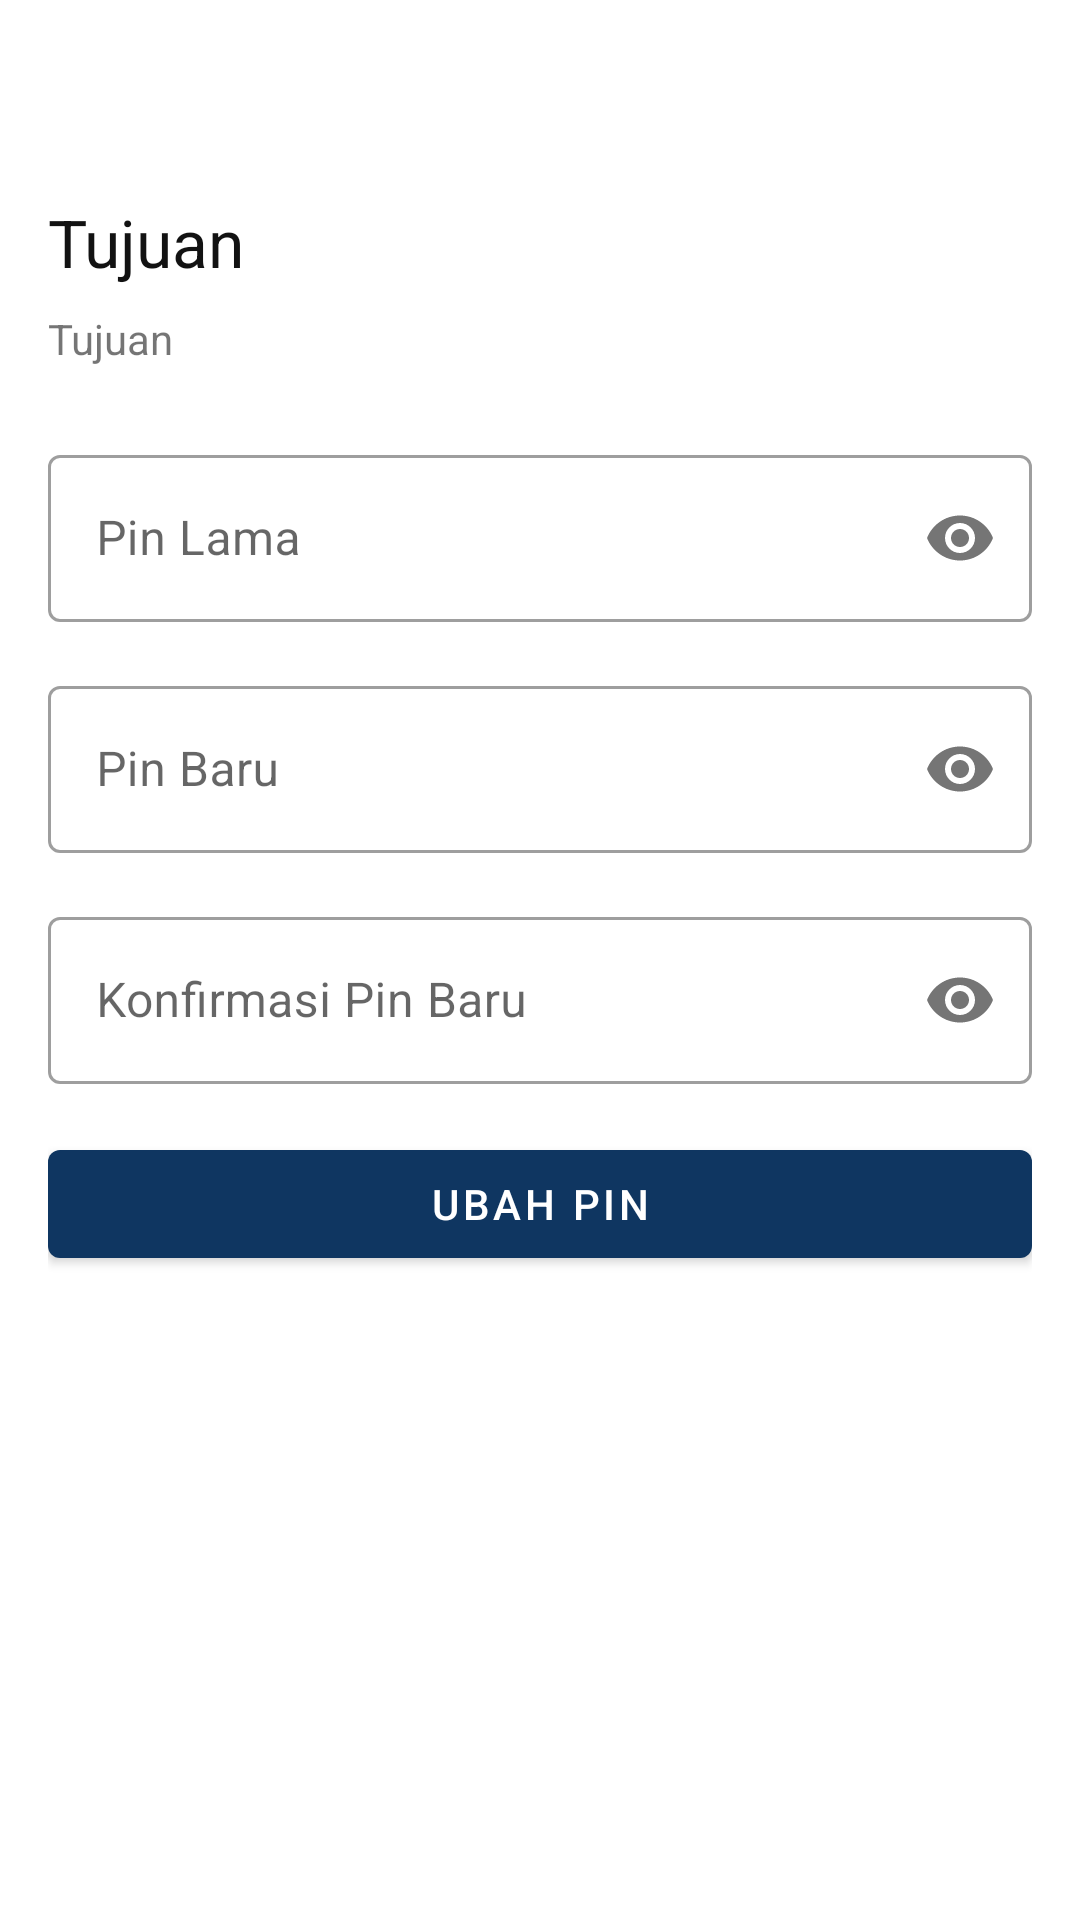

The Android layout XML behind this screen, and the referenced resources:
<!-- AndroidManifest.xml: application theme Theme.JupaFazz -->
<!-- res/layout/activity_change_pin.xml -->
<?xml version="1.0" encoding="utf-8"?>
<androidx.constraintlayout.widget.ConstraintLayout xmlns:android="http://schemas.android.com/apk/res/android"
    xmlns:app="http://schemas.android.com/apk/res-auto"
    xmlns:tools="http://schemas.android.com/tools"
    android:layout_width="match_parent"
    android:layout_height="match_parent"
    android:paddingHorizontal="8dp"
    android:paddingVertical="16dp"
    tools:context=".activity.ChangePasswordActivity">

    <include
        android:id="@+id/header"
        layout="@layout/item_non_rv_header"/>

    <LinearLayout
        android:layout_margin="8dp"
        app:layout_constraintTop_toBottomOf="@id/header"
        android:layout_width="match_parent"
        android:layout_height="wrap_content"
        android:orientation="vertical">

        <com.google.android.material.textfield.TextInputLayout
            android:layout_marginTop="16dp"
            android:layout_width="match_parent"
            android:layout_height="wrap_content"
            app:passwordToggleEnabled="true"
            android:hint="@string/old_pin"
            style="@style/Widget.MaterialComponents.TextInputLayout.OutlinedBox">

            <com.google.android.material.textfield.TextInputEditText
                android:layout_width="match_parent"
                android:layout_height="wrap_content"
                android:inputType="numberPassword"
                android:maxLength="6"
                android:id="@+id/inputOldPin"/>

        </com.google.android.material.textfield.TextInputLayout>

        <com.google.android.material.textfield.TextInputLayout
            android:layout_marginTop="16dp"
            android:layout_width="match_parent"
            android:layout_height="wrap_content"
            app:passwordToggleEnabled="true"
            android:hint="@string/new_pin"
            style="@style/Widget.MaterialComponents.TextInputLayout.OutlinedBox">

            <com.google.android.material.textfield.TextInputEditText
                android:layout_width="match_parent"
                android:layout_height="wrap_content"
                android:inputType="numberPassword"
                android:maxLength="6"
                android:id="@+id/inputNewPin"/>

        </com.google.android.material.textfield.TextInputLayout>

        <com.google.android.material.textfield.TextInputLayout
            android:layout_marginTop="16dp"
            android:layout_width="match_parent"
            android:layout_height="wrap_content"
            app:passwordToggleEnabled="true"
            android:hint="@string/confirm_new_pin"
            style="@style/Widget.MaterialComponents.TextInputLayout.OutlinedBox">

            <com.google.android.material.textfield.TextInputEditText
                android:layout_width="match_parent"
                android:layout_height="wrap_content"
                android:inputType="numberPassword"
                android:maxLength="6"
                android:id="@+id/inputConfirmNewPin"/>

        </com.google.android.material.textfield.TextInputLayout>

        <com.google.android.material.button.MaterialButton
            android:id="@+id/buttonProcess"
            android:layout_width="match_parent"
            android:layout_height="wrap_content"
            app:backgroundTint="@color/dark_blue"
            android:textColor="@color/white"
            android:layout_marginVertical="16dp"
            android:text="@string/change_pin"/>

    </LinearLayout>

</androidx.constraintlayout.widget.ConstraintLayout>
<!-- res/layout/item_non_rv_header.xml (included above) -->
<?xml version="1.0" encoding="utf-8"?>
<androidx.constraintlayout.widget.ConstraintLayout
    xmlns:android="http://schemas.android.com/apk/res/android"
    android:layout_width="match_parent"
    android:layout_height="wrap_content"
    xmlns:app="http://schemas.android.com/apk/res-auto">

    <ImageView
        android:id="@+id/imageBack"
        app:layout_constraintStart_toStartOf="parent"
        app:layout_constraintTop_toTopOf="parent"
        android:padding="8dp"
        android:layout_width="42dp"
        android:layout_height="42dp"
        android:src="@drawable/ic_round_arrow_back_24" />

    <TextView
        android:id="@+id/textTitle"
        app:layout_constraintStart_toStartOf="parent"
        app:layout_constraintTop_toBottomOf="@id/imageBack"
        android:padding="8dp"
        android:textSize="22sp"
        android:textColor="@color/black"
        app:layout_constraintEnd_toEndOf="parent"
        android:text="@string/target"
        android:layout_width="0dp"
        android:layout_height="wrap_content"
        android:src="@drawable/ic_round_arrow_back_24" />

    <TextView
        android:id="@+id/textSubtitle"
        app:layout_constraintStart_toStartOf="parent"
        app:layout_constraintTop_toBottomOf="@id/textTitle"
        android:paddingHorizontal="8dp"
        app:layout_constraintEnd_toEndOf="parent"
        android:text="@string/target"
        android:layout_width="0dp"
        android:layout_height="wrap_content"
        android:src="@drawable/ic_round_arrow_back_24" />

</androidx.constraintlayout.widget.ConstraintLayout>
<!-- resources referenced by this layout -->
<resources>
  <color name="black">#121212</color>
  <color name="dark_blue">#0f3661</color>
  <color name="white">#FFFFFFFF</color>
  <string name="change_pin">Ubah Pin</string>
  <string name="confirm_new_pin">Konfirmasi Pin Baru</string>
  <string name="new_pin">Pin Baru</string>
  <string name="old_pin">Pin Lama</string>
  <string name="target">Tujuan</string>
  <style name="Theme.JupaFazz" parent="Theme.MaterialComponents.DayNight.NoActionBar">
          
          <item name="colorPrimary">@color/dark_blue</item>
          <item name="colorPrimaryVariant">@color/blue</item>
          <item name="colorOnPrimary">@color/grey</item>
          
          <item name="colorSecondary">@color/teal_200</item>
          <item name="colorSecondaryVariant">@color/teal_700</item>
          <item name="colorOnSecondary">@color/black</item>
          
          <item name="android:statusBarColor" tools:targetApi="l">?attr/colorPrimaryVariant</item>
          
          <item name="bottomSheetDialogTheme">@style/AppBottomSheetDialogTheme</item>
      </style>
  <color name="blue">#2196f3</color>
  <color name="grey">#F6F6F6</color>
  <color name="teal_200">#FF03DAC5</color>
  <color name="teal_700">#FF018786</color>
  <style name="AppBottomSheetDialogTheme" parent="Theme.Design.Light.BottomSheetDialog">
          <item name="bottomSheetStyle">@style/AppModalStyle</item>
      </style>
  <style name="AppModalStyle" parent="Widget.Design.BottomSheet.Modal">
          <item name="android:background">@drawable/top_radius</item>
      </style>
</resources>
